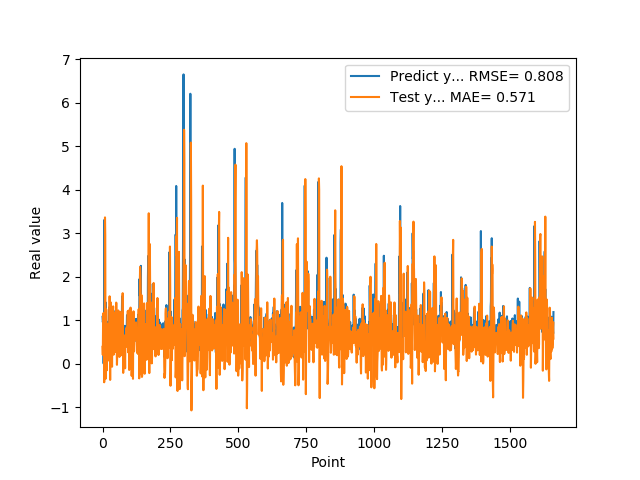

The file beside this chart, header and first rows:
1.074290990829999792e+00, 3.855100720685682991e-01
9.521890282630000035e-01, 1.992046831421381836e-01
9.879170060160000766e-01, 9.680152128708034986e-01
1.011654973029999960e+00, 1.158474502758496172e+00
0.000000000000000000e+00, 8.246832722368078183e-01
7.643579840659999736e-01, 7.703781853395853529e-01
7.788103222849999119e-01, -4.307301523995162307e-01
3.306220054629999794e+00, -2.942996686346641688e-01
1.055441975589999970e+00, 6.915064720699161116e-01
7.543110251430000801e-01, 3.362102117563809056e+00
7.915459871289999283e-01, 2.953147050496650827e+00
1.409499049189999909e+00, -3.531891564577504528e-01
8.875439763070001042e-01, -2.392192680276604422e-01
6.401469707490000660e-01, 1.247013676761094647e+00
5.082880258560000808e-01, 1.236132321648304000e+00
8.640019893649999450e-01, 1.238362030291859511e-01
5.725920200349999822e-01, -1.545416063871640489e-01
8.469420075419999971e-01, 5.094246278805907302e-01
9.181020259860001032e-01, 6.317175475380892857e-01
7.976629734039999420e-01, 5.591303649320605862e-01
9.608020186419998776e-01, 9.141616677726375206e-01
9.555831551549999192e-01, 7.677907688964874522e-01
3.470349907879999862e-01, 7.138283679562795747e-01
9.546210169789999256e-01, 8.675744734228143518e-01
1.293938040730000072e+00, 6.680514748647434220e-02
5.251880288119999962e-01, 2.602764055833486911e-01
4.773890078070000542e-01, 1.547588717325476093e+00
1.275226235389999907e+00, 7.512899831928169236e-01
8.723750114439999814e-01, -3.761125022551395913e-01
8.355640172959999390e-01, 9.041066208111594449e-01
7.321749925609999377e-01, 1.408681079951800585e+00
7.640249729160000225e-01, 5.623070221873485153e-01
4.072830080990000323e-01, 3.406227423098497908e-01
4.752210080619999610e-01, 4.448979486607362865e-01
8.781340122220000488e-01, 1.015728585771743520e-01
7.414129972460000717e-01, -7.217490381639506125e-02
1.258002042770000051e+00, 7.067859924410394568e-01
1.069700956339999953e+00, 9.675022789071848761e-01
7.274609804150000691e-01, 1.184517228562109059e+00
7.892770171170000459e-01, 1.315594142306586001e+00
6.237750053410000550e-01, 4.952347961621856309e-01
6.914690136910000007e-01, 2.051512057822743040e-01
8.557710051540000640e-01, 3.264285330711712008e-01
7.093830108640000187e-01, 3.671998437844229413e-01
1.014547944070000041e+00, 7.039298158546424267e-01
1.115731000900000103e+00, 6.839345133987095871e-01
4.182830154900000208e-01, 8.011225465825686509e-01
1.002280950550000105e+00, 1.184266774496897767e+00
1.218860983849999968e+00, 2.936715593866435214e-01
1.143296003339999922e+00, 2.648693169120575064e-01
6.528189778330000248e-01, 1.403014955451099333e+00
6.746559739110000731e-01, 1.391534710449306989e+00
6.009536385540000802e-01, 3.831454718539555326e-01
6.694570183749999348e-01, -2.888410257637688550e-02
6.538079977039999990e-01, 2.241889528214182914e-01
7.814120054240000224e-01, 4.186751927266322282e-01
1.206303954120000022e+00, 4.980378601493676838e-01
8.469259738919999725e-01, 6.253597769059128231e-01
8.286409974099999687e-01, 1.221052866623123290e+00
6.482390165329999787e-01, 1.071691626072741155e+00
5.623700022700000023e-01, 4.462266129040017848e-01
... 1,599 more rows
